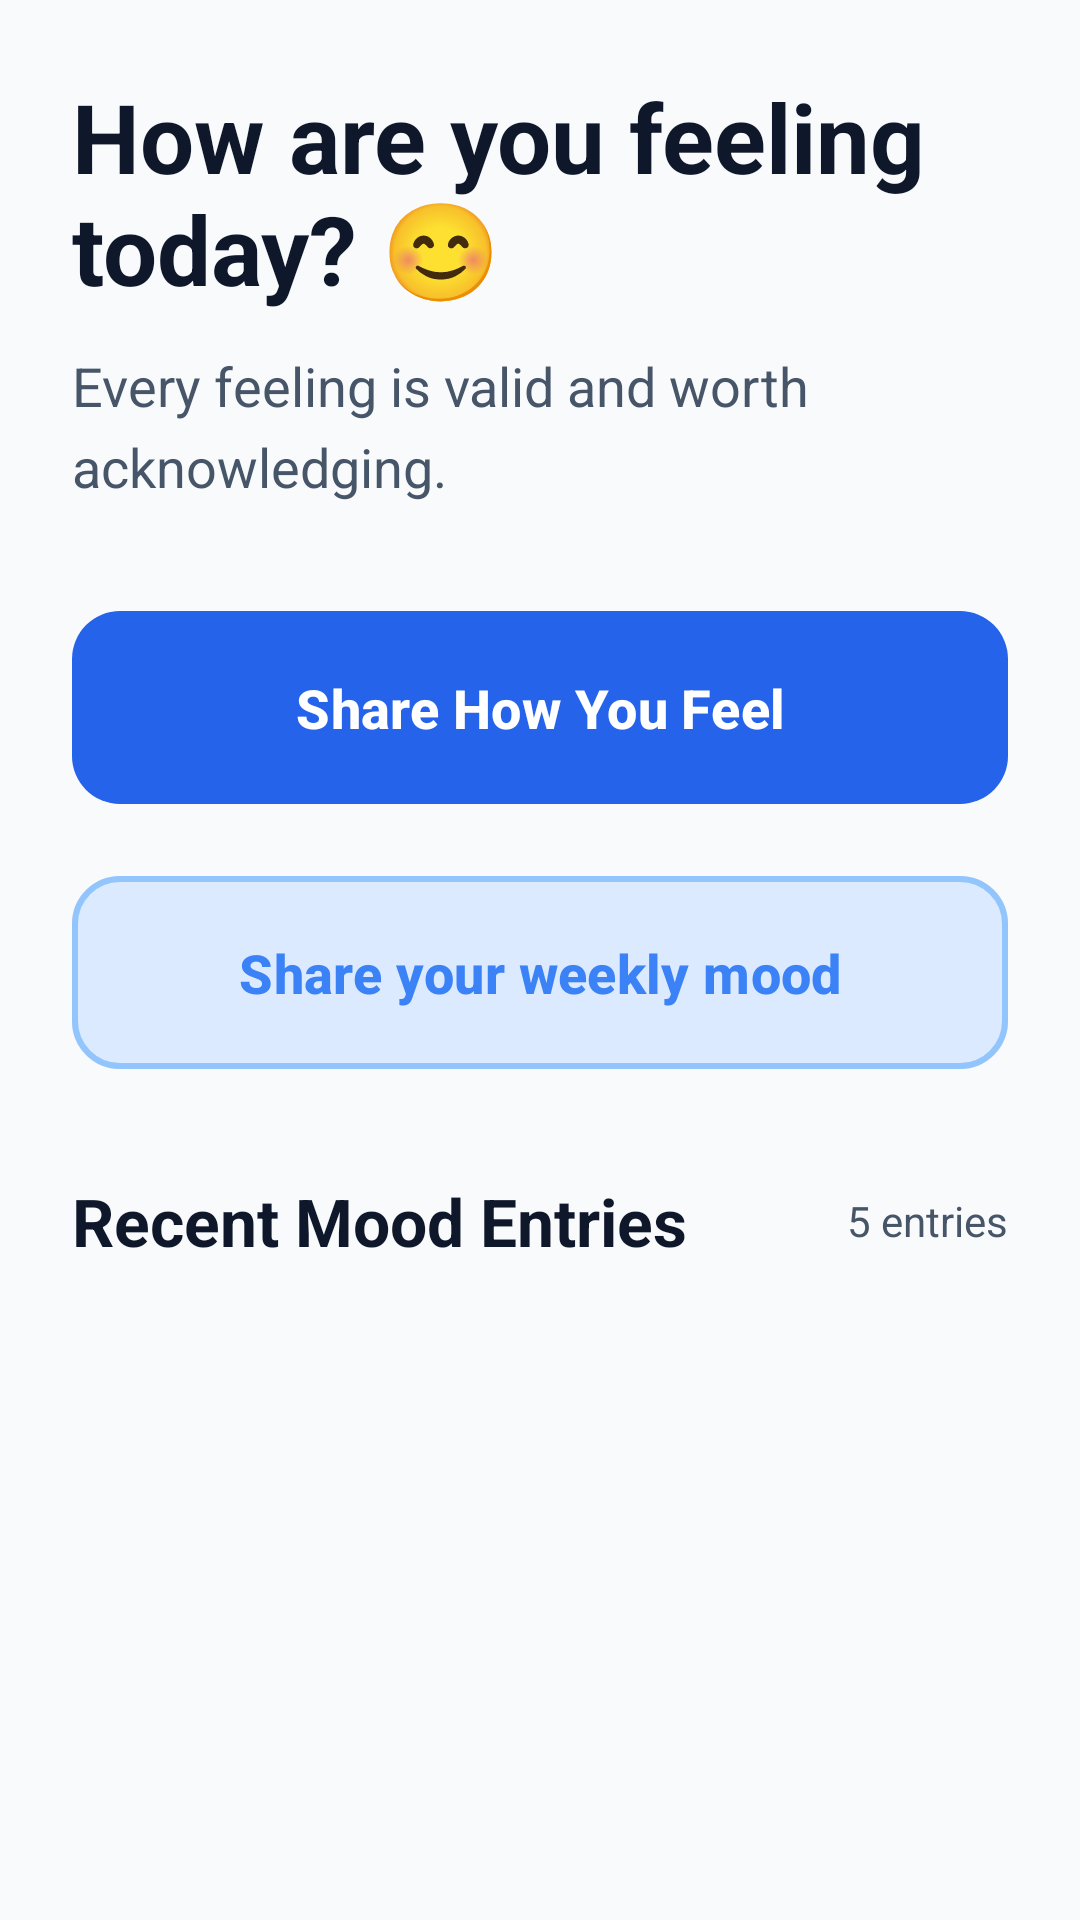

The Android layout XML behind this screen, and the referenced resources:
<!-- AndroidManifest.xml: application theme Theme.DailyDrift -->
<!-- res/layout/fragment_mood.xml -->
<?xml version="1.0" encoding="utf-8"?>
<ScrollView xmlns:android="http://schemas.android.com/apk/res/android"
    xmlns:app="http://schemas.android.com/apk/res-auto"
    android:layout_width="match_parent"
    android:layout_height="match_parent"
    android:background="@color/primary_background"
    android:fillViewport="true">

    <LinearLayout
        android:layout_width="match_parent"
        android:layout_height="wrap_content"
        android:orientation="vertical"
        android:padding="24dp">

        
        <LinearLayout
            android:layout_width="match_parent"
            android:layout_height="wrap_content"
            android:orientation="vertical"
            android:layout_marginBottom="32dp">

            <TextView
                android:layout_width="match_parent"
                android:layout_height="wrap_content"
                android:text="@string/mood_header_title"
                android:textColor="@color/text_primary"
                android:textSize="32sp"
                android:textStyle="bold"
                android:layout_marginBottom="12dp" />

            <TextView
                android:layout_width="match_parent"
                android:layout_height="wrap_content"
                android:text="@string/mood_header_subtitle"
                android:textColor="@color/text_secondary"
                android:textSize="18sp"
                android:lineSpacingExtra="6dp" />

        </LinearLayout>

        
        <LinearLayout
            android:layout_width="match_parent"
            android:layout_height="wrap_content"
            android:orientation="vertical"
            android:layout_marginBottom="32dp">

            <com.google.android.material.button.MaterialButton
                android:id="@+id/btnLogMood"
                android:layout_width="match_parent"
                android:layout_height="wrap_content"
                android:layout_marginBottom="16dp"
                android:text="@string/share_how_you_feel"
                android:textColor="@color/text_on_primary"
                android:textSize="18sp"
                android:textStyle="bold"
                app:icon="@drawable/ic_mood"
                app:iconGravity="textStart"
                app:iconPadding="12dp"
                app:backgroundTint="@color/primary_600"
                app:cornerRadius="16dp"
                android:paddingVertical="20dp"
                android:elevation="6dp" />

            <com.google.android.material.button.MaterialButton
                android:id="@+id/btnShareWeek"
                android:layout_width="match_parent"
                android:layout_height="wrap_content"
                android:text="@string/share_week"
                android:textColor="@color/primary_500"
                android:backgroundTint="@color/primary_100"
                app:strokeColor="@color/primary_300"
                app:strokeWidth="2dp"
                app:cornerRadius="16dp"
                android:paddingVertical="20dp"
                android:textSize="18sp"
                android:textStyle="bold"
                app:icon="@drawable/ic_share"
                app:iconGravity="textStart"
                app:iconPadding="12dp" />

        </LinearLayout>



        
        <LinearLayout
            android:layout_width="match_parent"
            android:layout_height="wrap_content"
            android:orientation="vertical"
            android:layout_marginBottom="24dp">

            <LinearLayout
                android:layout_width="match_parent"
                android:layout_height="wrap_content"
                android:orientation="horizontal"
                android:gravity="center_vertical"
                android:layout_marginBottom="20dp">

                <TextView
                    android:layout_width="0dp"
                    android:layout_height="wrap_content"
                    android:layout_weight="1"
                    android:text="@string/recent_mood_entries"
                    android:textColor="@color/text_primary"
                    android:textSize="22sp"
                    android:textStyle="bold" />

                <TextView
                    android:id="@+id/tvMoodCount"
                    android:layout_width="wrap_content"
                    android:layout_height="wrap_content"
                    android:text="5 entries"
                    android:textColor="@color/text_secondary"
                    android:textSize="14sp" />

            </LinearLayout>

            <androidx.recyclerview.widget.RecyclerView
                android:id="@+id/rvMoodEntries"
                android:layout_width="match_parent"
                android:layout_height="wrap_content" />

        </LinearLayout>

        
        <LinearLayout
            android:id="@+id/emptyState"
            android:layout_width="match_parent"
            android:layout_height="wrap_content"
            android:orientation="vertical"
            android:gravity="center"
            android:padding="48dp"
            android:visibility="gone">

            <ImageView
                android:layout_width="120dp"
                android:layout_height="120dp"
                android:src="@drawable/ic_mood"
                android:contentDescription="@string/empty_habits_icon_desc"
                android:layout_marginBottom="24dp"
                android:alpha="0.6" />

            <TextView
                android:layout_width="wrap_content"
                android:layout_height="wrap_content"
                android:text="@string/empty_mood_ready_title"
                android:textColor="@color/text_primary"
                android:textSize="24sp"
                android:textStyle="bold"
                android:layout_marginBottom="12dp" />

            <TextView
                android:layout_width="wrap_content"
                android:layout_height="wrap_content"
                android:text="@string/empty_mood_ready_subtitle"
                android:textColor="@color/text_secondary"
                android:textSize="16sp"
                android:gravity="center"
                android:lineSpacingExtra="4dp" />

        </LinearLayout>

    </LinearLayout>

</ScrollView>
<!-- resources referenced by this layout -->
<resources>
  <color name="primary_100">#DBEAFE</color>
  <color name="primary_300">#93C5FD</color>
  <color name="primary_500">#3B82F6</color>
  <color name="primary_600">#2563EB</color>
  <color name="primary_background">#F8FAFC</color>
  <color name="text_on_primary">#FFFFFF</color>
  <color name="text_primary">#0F172A</color>
  <color name="text_secondary">#475569</color>
  <string name="empty_habits_icon_desc">Empty habits illustration</string>
  <string name="empty_mood_ready_subtitle">Tap \'Share How You Feel\' to begin tracking your emotions and building awareness of your daily well-being.</string>
  <string name="empty_mood_ready_title">Your mood journey starts here! 🌟</string>
  <string name="mood_header_subtitle">Every feeling is valid and worth acknowledging.</string>
  <string name="mood_header_title">How are you feeling today? 😊</string>
  <string name="recent_mood_entries">Recent Mood Entries</string>
  <string name="share_how_you_feel">Share How You Feel</string>
  <string name="share_week">Share your weekly mood</string>
  <style name="Theme.DailyDrift" parent="Base.Theme.DailyDrift" />
  <color name="primary_700">#1D4ED8</color>
  <color name="accent_purple_500">#8B5CF6</color>
  <color name="text_on_secondary">#FFFFFF</color>
  <color name="accent_purple_100">#EDE9FE</color>
  <color name="accent_purple_700">#6D28D9</color>
  <color name="primary_surface">#FFFFFF</color>
  <color name="primary_surface_variant">#F1F5F9</color>
  <style name="ThemeOverlay.DailyDrift.ActionBar" parent="ThemeOverlay.Material3.Dark.ActionBar">
          <item name="android:textColorPrimary">@color/text_on_primary</item>
          <item name="android:textColorSecondary">@color/secondary_200</item>
          <item name="android:background">?attr/colorPrimary</item>
      </style>
  <style name="Widget.DailyDrift.BottomNavigationView" parent="Widget.Material3.BottomNavigationView">
          <item name="itemBackground">@color/primary_nav_background</item>
          <item name="itemIconTint">@color/bottom_nav_color</item>
          <item name="itemTextColor">@color/bottom_nav_color</item>
          <item name="itemRippleColor">@color/primary_100</item>
          <item name="android:elevation">8dp</item>
          <item name="android:background">@color/primary_surface</item>
      </style>
  <style name="Widget.DailyDrift.ProgressBar.Horizontal" parent="Widget.AppCompat.ProgressBar.Horizontal">
          <item name="android:progressTint">@color/success_500</item>
          <item name="android:progressBackgroundTint">@color/progress_track</item>
          <item name="android:indeterminateTint">@color/primary_500</item>
      </style>
  <style name="ShapeAppearance.DailyDrift.SmallComponent" parent="ShapeAppearance.Material3.SmallComponent">
          <item name="cornerFamily">rounded</item>
          <item name="cornerSize">8dp</item>
      </style>
  <style name="ShapeAppearance.DailyDrift.MediumComponent" parent="ShapeAppearance.Material3.MediumComponent">
          <item name="cornerFamily">rounded</item>
          <item name="cornerSize">12dp</item>
      </style>
  <style name="ShapeAppearance.DailyDrift.LargeComponent" parent="ShapeAppearance.Material3.LargeComponent">
          <item name="cornerFamily">rounded</item>
          <item name="cornerSize">16dp</item>
      </style>
  <color name="secondary_200">@color/primary_200</color>
  <color name="primary_nav_background">#FFFFFF</color>
  <color name="success_500">#10B981</color>
  <color name="progress_track">#E2E8F0</color>
  <color name="primary_200">#BFDBFE</color>
</resources>
